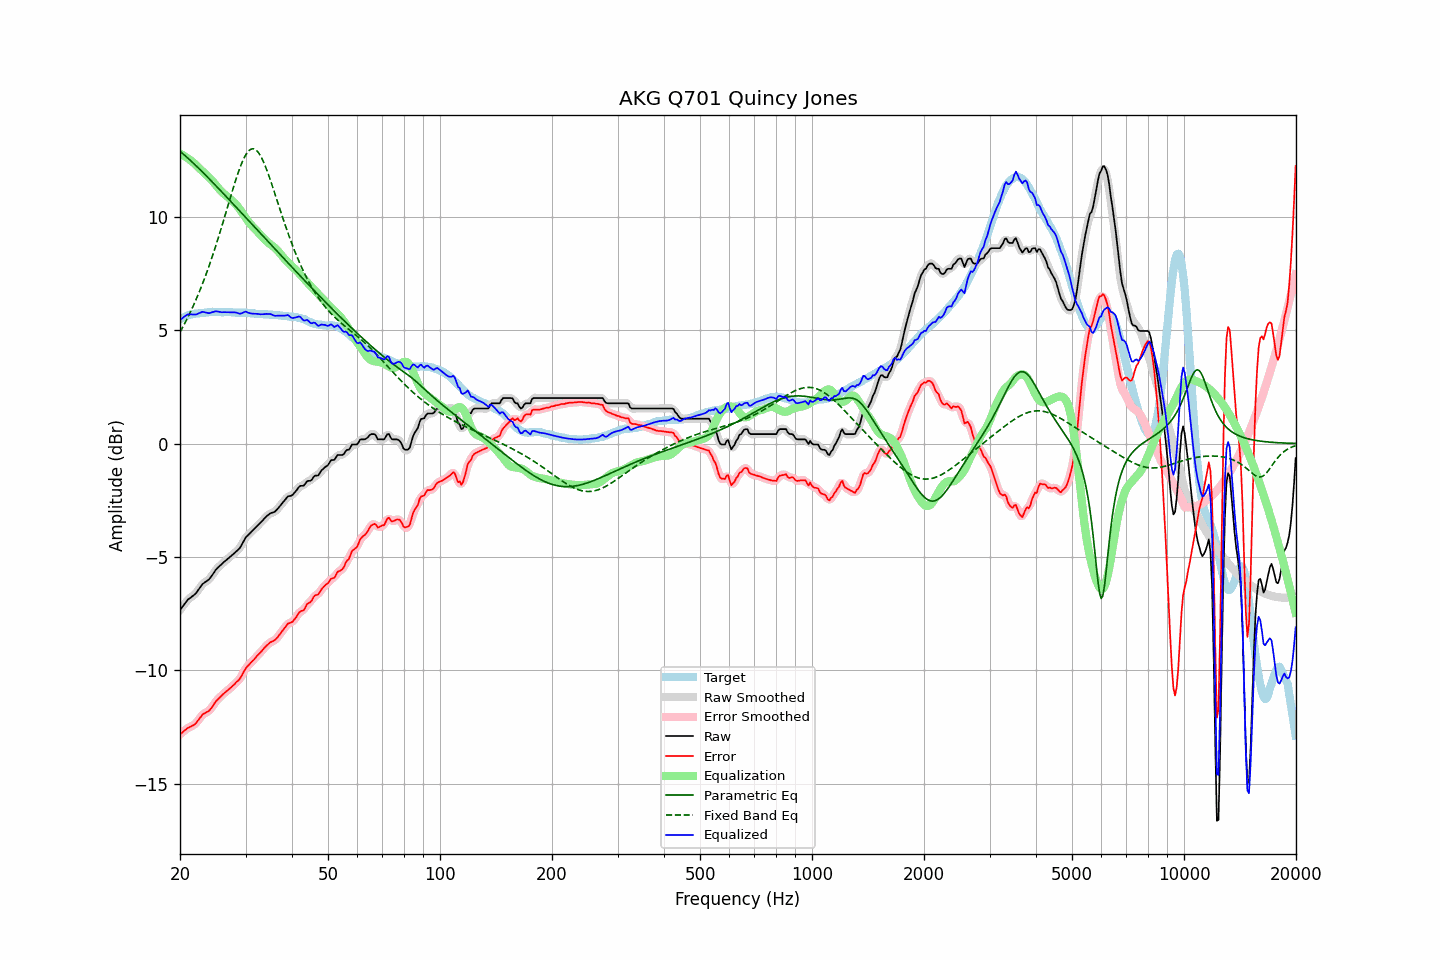

The data file committed next to this chart (first rows):
frequency, raw, error, smoothed, error_smoothed, equalization, parametric_eq, fixed_band_eq, equalized_raw, equalized_smoothed, target
20.00, -7.33, -12.82, -7.34, -12.82, 12.78, 12.89, 4.92, 5.45, 5.45, 5.48
20.20, -7.24, -12.77, -7.24, -12.76, 12.75, 12.83, 5.04, 5.51, 5.51, 5.52
20.40, -7.15, -12.71, -7.14, -12.70, 12.71, 12.77, 5.17, 5.56, 5.57, 5.55
20.61, -7.05, -12.64, -7.05, -12.64, 12.67, 12.71, 5.31, 5.61, 5.61, 5.58
20.81, -6.96, -12.59, -6.96, -12.59, 12.62, 12.64, 5.44, 5.66, 5.66, 5.62
21.02, -6.87, -12.54, -6.88, -12.54, 12.57, 12.58, 5.59, 5.70, 5.69, 5.66
21.23, -6.82, -12.50, -6.82, -12.50, 12.52, 12.52, 5.73, 5.70, 5.70, 5.67
21.44, -6.77, -12.47, -6.77, -12.46, 12.46, 12.45, 5.88, 5.69, 5.70, 5.69
21.66, -6.71, -12.43, -6.72, -12.43, 12.41, 12.39, 6.03, 5.70, 5.69, 5.71
21.87, -6.66, -12.39, -6.66, -12.38, 12.35, 12.32, 6.19, 5.69, 5.69, 5.72
22.09, -6.59, -12.33, -6.58, -12.31, 12.28, 12.25, 6.35, 5.69, 5.70, 5.73
22.31, -6.49, -12.22, -6.49, -12.23, 12.21, 12.18, 6.52, 5.72, 5.72, 5.73
22.54, -6.39, -12.14, -6.39, -12.13, 12.14, 12.11, 6.69, 5.75, 5.75, 5.74
22.76, -6.29, -12.05, -6.29, -12.04, 12.07, 12.04, 6.87, 5.78, 5.78, 5.75
22.99, -6.19, -11.95, -6.21, -11.96, 12.01, 11.97, 7.05, 5.81, 5.80, 5.75
23.22, -6.14, -11.91, -6.14, -11.90, 11.94, 11.90, 7.23, 5.80, 5.80, 5.76
23.45, -6.09, -11.87, -6.09, -11.86, 11.87, 11.83, 7.42, 5.78, 5.78, 5.77
23.69, -6.04, -11.83, -6.04, -11.83, 11.81, 11.76, 7.62, 5.76, 5.76, 5.78
23.92, -5.99, -11.79, -5.98, -11.78, 11.74, 11.69, 7.82, 5.75, 5.76, 5.79
24.16, -5.90, -11.71, -5.90, -11.71, 11.67, 11.62, 8.02, 5.77, 5.77, 5.80
24.40, -5.80, -11.61, -5.80, -11.61, 11.59, 11.54, 8.23, 5.79, 5.79, 5.81
24.65, -5.70, -11.51, -5.70, -11.51, 11.51, 11.47, 8.44, 5.81, 5.81, 5.80
24.89, -5.59, -11.39, -5.60, -11.41, 11.43, 11.40, 8.66, 5.84, 5.83, 5.80
25.14, -5.51, -11.32, -5.51, -11.32, 11.34, 11.32, 8.89, 5.83, 5.83, 5.80
25.39, -5.44, -11.25, -5.44, -11.24, 11.25, 11.25, 9.11, 5.81, 5.82, 5.80
25.65, -5.37, -11.18, -5.37, -11.17, 11.17, 11.17, 9.34, 5.80, 5.80, 5.80
25.91, -5.31, -11.10, -5.31, -11.10, 11.10, 11.10, 9.58, 5.79, 5.79, 5.78
26.16, -5.24, -11.04, -5.25, -11.04, 11.04, 11.02, 9.81, 5.80, 5.79, 5.79
26.43, -5.18, -10.98, -5.18, -10.97, 10.98, 10.95, 10.05, 5.79, 5.79, 5.79
26.69, -5.12, -10.92, -5.12, -10.92, 10.91, 10.87, 10.29, 5.79, 5.79, 5.79
26.96, -5.06, -10.86, -5.06, -10.86, 10.86, 10.80, 10.53, 5.79, 5.79, 5.79
27.23, -5.00, -10.80, -5.00, -10.80, 10.80, 10.72, 10.77, 5.79, 5.79, 5.79
27.50, -4.94, -10.74, -4.94, -10.74, 10.74, 10.65, 11.01, 5.79, 5.79, 5.79
27.77, -4.88, -10.67, -4.88, -10.67, 10.68, 10.57, 11.25, 5.79, 5.79, 5.78
28.05, -4.82, -10.61, -4.82, -10.60, 10.61, 10.50, 11.48, 5.79, 5.79, 5.78
28.33, -4.75, -10.52, -4.76, -10.53, 10.53, 10.42, 11.70, 5.78, 5.77, 5.76
28.62, -4.69, -10.47, -4.69, -10.46, 10.44, 10.34, 11.91, 5.75, 5.75, 5.77
28.90, -4.62, -10.40, -4.61, -10.38, 10.35, 10.27, 12.11, 5.73, 5.74, 5.77
29.19, -4.51, -10.28, -4.51, -10.28, 10.25, 10.19, 12.30, 5.74, 5.74, 5.76
29.48, -4.38, -10.16, -4.38, -10.15, 10.15, 10.11, 12.47, 5.77, 5.77, 5.77
29.78, -4.24, -10.02, -4.25, -10.02, 10.04, 10.04, 12.62, 5.80, 5.80, 5.77
30.08, -4.12, -9.90, -4.14, -9.91, 9.94, 9.96, 12.74, 5.82, 5.80, 5.77
30.38, -4.06, -9.82, -4.06, -9.82, 9.84, 9.89, 12.85, 5.78, 5.79, 5.75
30.68, -3.99, -9.75, -3.99, -9.74, 9.75, 9.81, 12.93, 5.76, 5.76, 5.75
30.99, -3.92, -9.67, -3.92, -9.67, 9.66, 9.73, 12.98, 5.74, 5.74, 5.74
31.30, -3.85, -9.60, -3.85, -9.60, 9.58, 9.66, 13.00, 5.73, 5.73, 5.74
31.61, -3.78, -9.53, -3.78, -9.52, 9.51, 9.58, 12.99, 5.73, 5.73, 5.74
31.93, -3.71, -9.44, -3.71, -9.44, 9.44, 9.50, 12.96, 5.72, 5.72, 5.72
32.24, -3.64, -9.36, -3.64, -9.36, 9.36, 9.43, 12.90, 5.72, 5.72, 5.71
32.57, -3.57, -9.29, -3.57, -9.29, 9.28, 9.35, 12.81, 5.71, 5.71, 5.71
32.89, -3.50, -9.22, -3.50, -9.21, 9.20, 9.27, 12.70, 5.70, 5.70, 5.71
33.22, -3.42, -9.14, -3.42, -9.13, 9.12, 9.20, 12.56, 5.70, 5.70, 5.71
33.55, -3.34, -9.05, -3.34, -9.05, 9.05, 9.12, 12.41, 5.70, 5.71, 5.70
33.89, -3.26, -8.97, -3.26, -8.97, 8.98, 9.05, 12.24, 5.71, 5.71, 5.70
34.23, -3.19, -8.90, -3.20, -8.89, 8.91, 8.97, 12.06, 5.72, 5.72, 5.70
34.57, -3.14, -8.84, -3.14, -8.83, 8.85, 8.89, 11.87, 5.71, 5.72, 5.69
34.92, -3.08, -8.77, -3.09, -8.78, 8.80, 8.82, 11.67, 5.72, 5.71, 5.68
35.27, -3.05, -8.74, -3.06, -8.74, 8.75, 8.74, 11.46, 5.69, 5.69, 5.68
35.62, -3.03, -8.71, -3.03, -8.70, 8.69, 8.66, 11.24, 5.66, 5.66, 5.67
35.97, -3.00, -8.67, -2.99, -8.66, 8.63, 8.59, 11.03, 5.63, 5.64, 5.66
... 635 more rows
